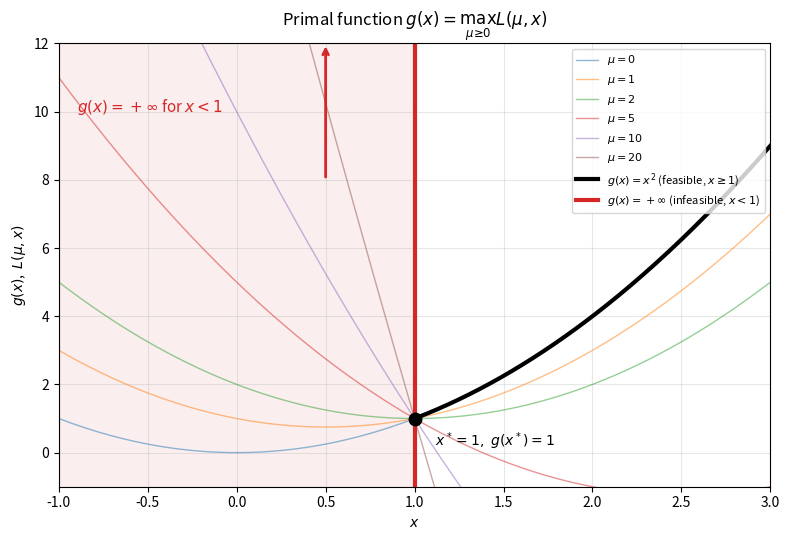

Here is the Python script that generated this plot:
import numpy as np
import matplotlib.pyplot as plt

def L(mu, x):
    return x**2 + mu * (1 - x)

x = np.linspace(-1, 3, 400)

fig, ax = plt.subplots(figsize=(8, 5.5))


mus = [0, 1, 2, 5, 10, 20]
for mu in mus:
    ax.plot(x, L(mu, x), lw=1, alpha=0.5, label=rf'$\mu={mu}$')


#   feasible   (x >= 1): g(x) = x^2
#   infeasible (x <  1): g(x) = +infinity
x_feas = x[x >= 1]
x_inf = x[x < 1]

ax.plot(x_feas, x_feas**2, color='k', lw=3, label=r'$g(x)=x^2$ (feasible, $x\geq 1$)')


y_top = 12
ax.axvline(1, color='tab:red', lw=3, ymax=1,
           label=r'$g(x)=+\infty$ (infeasible, $x<1$)')
ax.annotate('', xy=(0.5, y_top), xytext=(0.5, 8),
            arrowprops=dict(arrowstyle='->', color='tab:red', lw=2))
ax.text(-0.9, 10, r'$g(x)=+\infty$ for $x<1$', color='tab:red', fontsize=11)

# shade the infeasible region
ax.axvspan(-1, 1, color='tab:red', alpha=0.08)

# mark the minimizer of g
ax.plot(1, 1, 'o', color='k', markersize=9, markeredgecolor='k', zorder=6)
ax.annotate(r'$x^*=1,\ g(x^*)=1$', (1, 1), textcoords='offset points',
            xytext=(15, -20))

ax.set_ylim(-1, y_top)
ax.set_xlim(-1, 3)
ax.set_xlabel(r'$x$')
ax.set_ylabel(r'$g(x)$,  $L(\mu,x)$')
ax.set_title(r'Primal function $g(x)=\max_{\mu\geq 0}L(\mu,x)$')
ax.grid(alpha=0.3)
ax.legend(loc='upper right', fontsize=8)
plt.tight_layout()
plt.savefig('Figure_3.png', dpi=300)
plt.show()
